Run: headless pygame with SDL's dummy video driver; simulated clock (each Clock.tick advances the game by its frame time, no real sleeping); random seed 0; keys injected as events and as key.get_pressed() state; no mouse input.
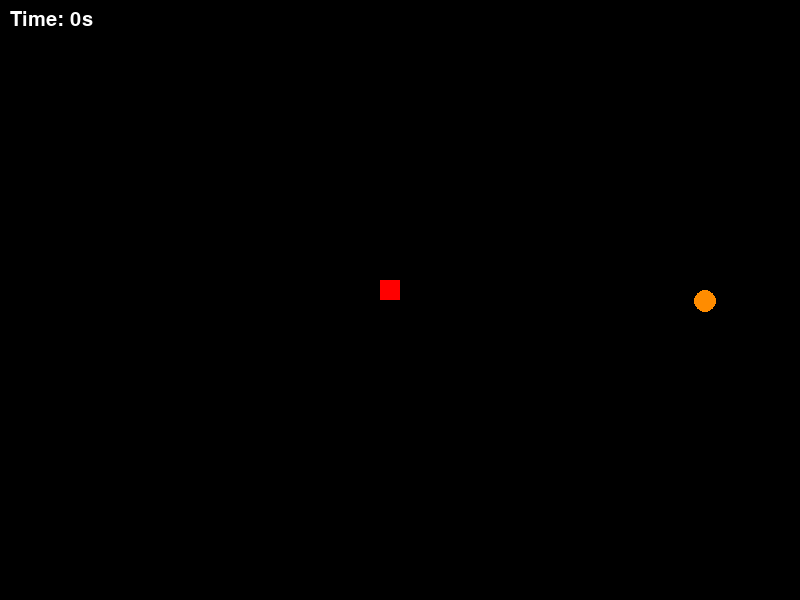
Frame 1 of 4 · flips 1–60 · no input
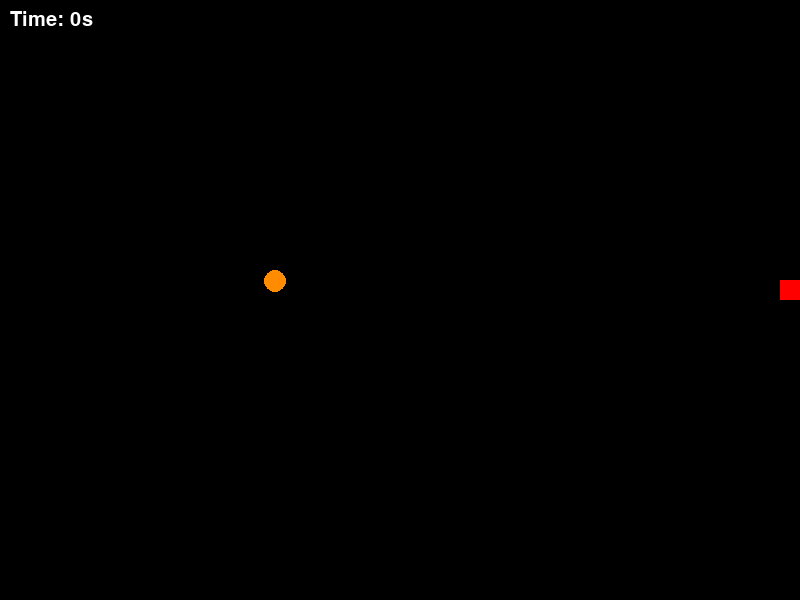
Frame 2 of 4 · flips 61–180 · tapped SPACE, RETURN · held RIGHT (→), D
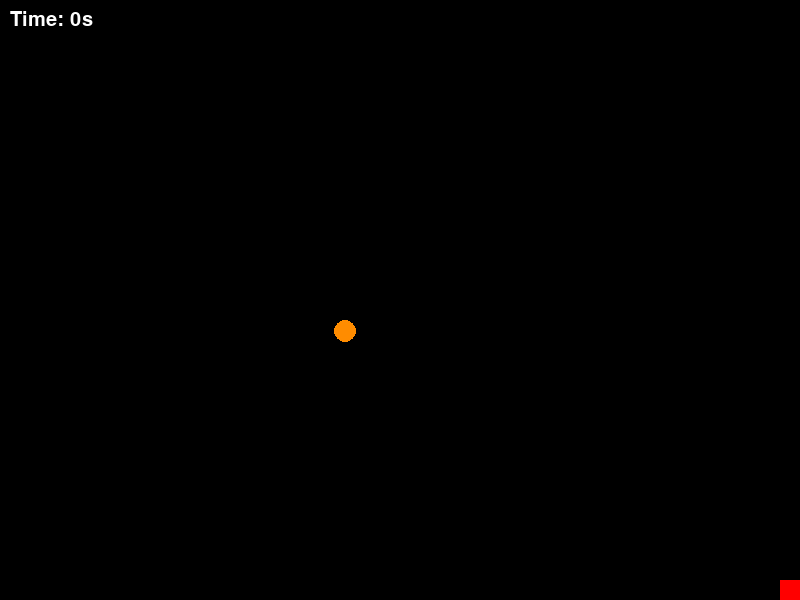
Frame 3 of 4 · flips 181–300 · held DOWN (↓), S
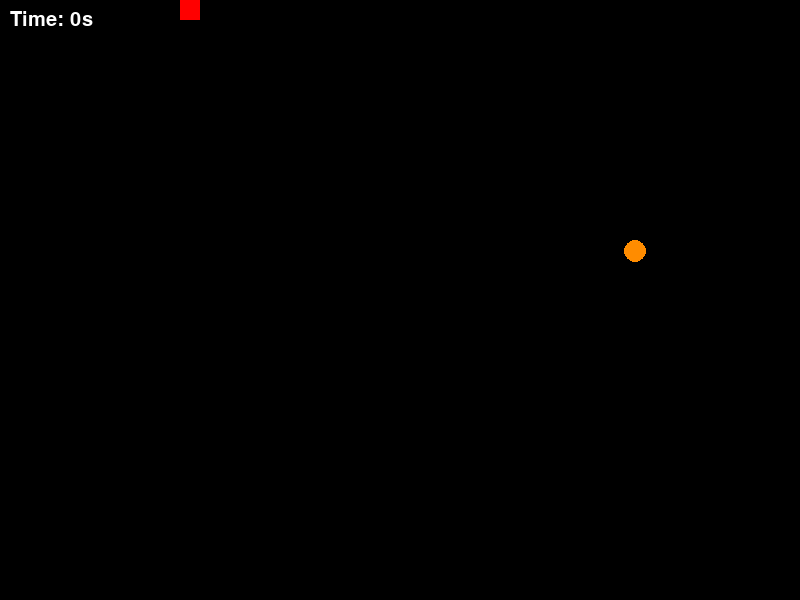
Frame 4 of 4 · flips 301–420 · held LEFT (←), A, UP (↑), W

The pygame program that drew these frames:

import pygame
import random
import time

pygame.font.init()
pygame.display.set_caption("Save Me")

# Define constants

WIDTH = 800
HEIGHT = 600
BG_COLOR = (0, 0, 0)

CIRCLE_RADIUS = 11
CIRCLE_COLOR = (255, 140, 0)
CIRCLE_VELOCITY = 5

PLAYER_WIDTH = 20
PLAYER_HEIGHT = 20
PLAYER_VEL = 5

screen = pygame.display.set_mode((WIDTH, HEIGHT))
FONT = pygame.font.SysFont("comicsans", 30)


def create_circle():
    x = random.randint(CIRCLE_RADIUS, WIDTH - CIRCLE_RADIUS)
    y = CIRCLE_RADIUS
    vx = random.choice([-CIRCLE_VELOCITY, CIRCLE_VELOCITY])
    vy = random.choice([-CIRCLE_VELOCITY, CIRCLE_VELOCITY])
    circle = pygame.Rect(x - CIRCLE_RADIUS, y - CIRCLE_RADIUS, CIRCLE_RADIUS * 2, CIRCLE_RADIUS * 2), vx, vy
    return circle


def draw_circle(surface, color, position, radius):
    pygame.draw.circle(surface, color, position, radius)


def create_player():
    player = pygame.Rect((WIDTH / 2) - PLAYER_WIDTH, (HEIGHT / 2) - PLAYER_HEIGHT,
                         PLAYER_WIDTH, PLAYER_HEIGHT)
    return player


def draw_player(player):
    pygame.draw.rect(screen, "red", player)


def main():
    player = create_player()

    clock = pygame.time.Clock()

    # Keep track of the circle
    circle, vx, vy = create_circle()

    start_time = time.time()

    # Game loop
    running = True
    hit = False

    while running:
        elapsed_time = time.time() - start_time
        for event in pygame.event.get():
            if event.type == pygame.QUIT:
                running = False

        # Move the circle
        circle.move_ip(vx, vy)

        # Bounce off the walls
        if circle.left < 0 or circle.right > WIDTH:
            vx = -vx
        if circle.top < 0 or circle.bottom > HEIGHT:
            vy = -vy

        # Draw the circle
        screen.fill(BG_COLOR)
        time_text = FONT.render(f"Time: {round(elapsed_time)}s", 1, "white")
        screen.blit(time_text, (10, 10))
        draw_player(player)
        draw_circle(screen, CIRCLE_COLOR, circle.center, CIRCLE_RADIUS)
        if circle.colliderect(player):
            hit = True

        pygame.display.flip()

        keys = pygame.key.get_pressed()
        if keys[pygame.K_LEFT] and player.x - PLAYER_VEL >= 0:
            player.x -= PLAYER_VEL
        if keys[pygame.K_RIGHT] and player.x + PLAYER_VEL + player.width <= WIDTH:
            player.x += PLAYER_VEL

        if keys[pygame.K_UP] and player.y - PLAYER_VEL >= 0:
            player.y -= PLAYER_VEL
        if keys[pygame.K_DOWN] and player.y + PLAYER_VEL + player.height <= HEIGHT:
            player.y += PLAYER_VEL

        if hit:
            lost_text = FONT.render("You Lost!", 1, "white")
            screen.blit(lost_text, (WIDTH/2 - lost_text.get_width()/2, HEIGHT/2 - lost_text.get_height()/2))
            pygame.display.update()
            pygame.time.delay(4000)
            break

        clock.tick(60)

    pygame.quit()

if __name__ == "__main__":
    main()
